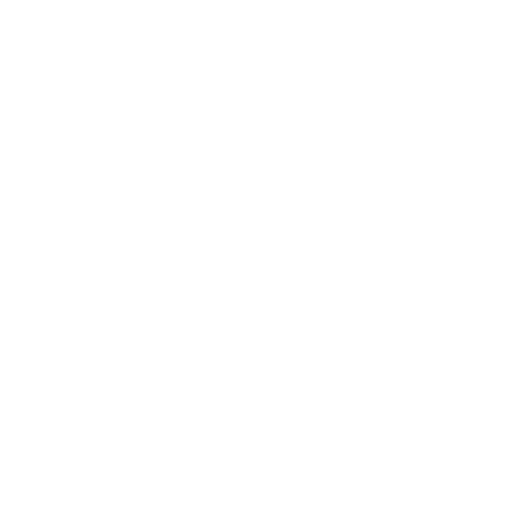
t = 0.00 s
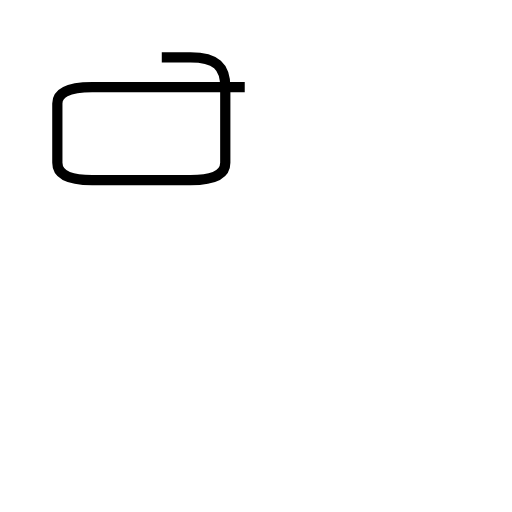
t = 1.75 s
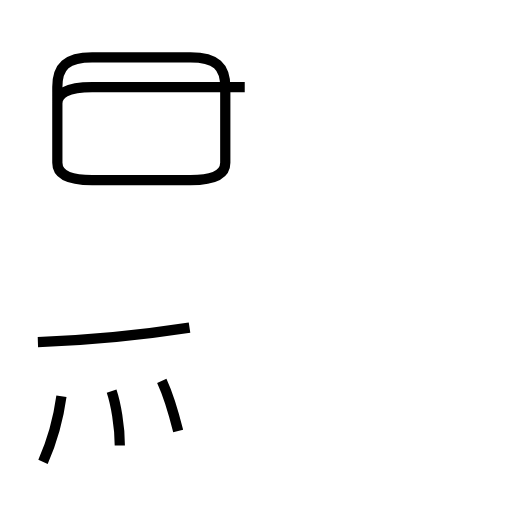
t = 3.29 s
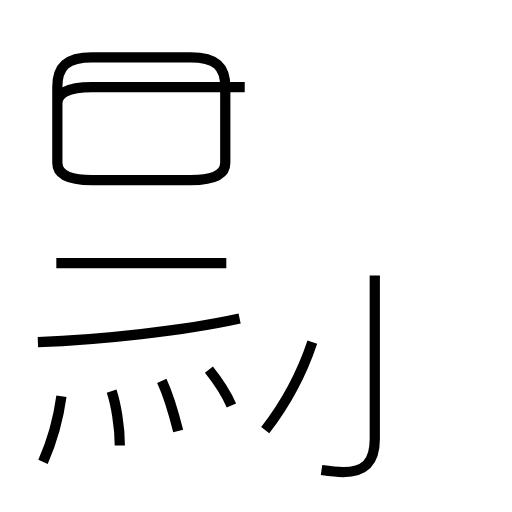
t = 5.06 s
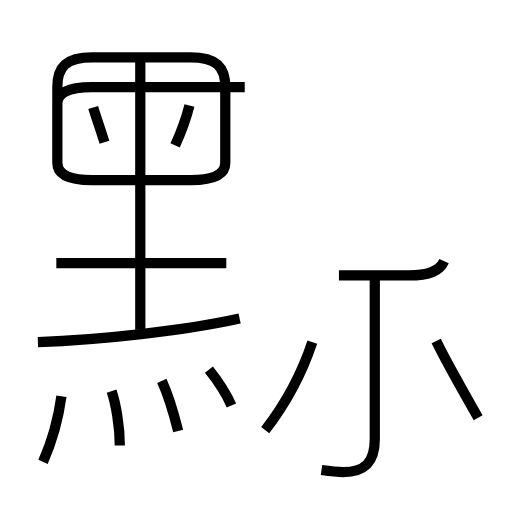
t = 6.67 s
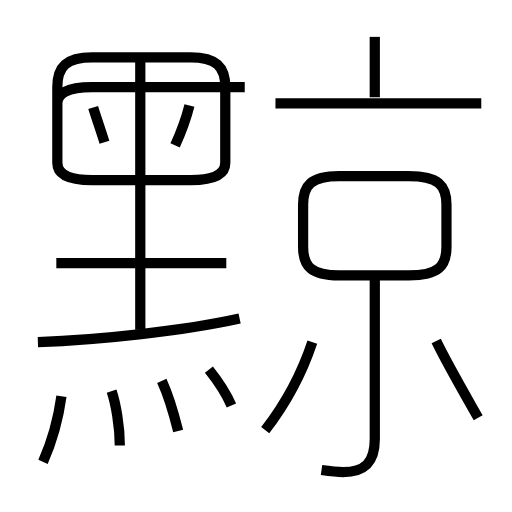
t = 8.42 s

The animated SVG that drew these frames (rendered in a browser with its animation timeline set to each time). Animation: 16 SMIL elements (animate=16); one cycle of 8.42 s.

<?xml version='1.0' encoding='utf-8'?>
<svg viewBox="0.0 -6.0 50.0 50.0" version="1.1" xmlns="http://www.w3.org/2000/svg"><rect x="-1000" y="-1000" width="2000" height="2000" stroke="white" fill="white" /><g style="fill:none;stroke:#000000;stroke-width:1"><path d="M 23.9 -35.5 L 9.0 -35.5 C 6.5 -35.5 5.6 -34.8 5.6 -33.9 L 5.6 -28.1 C 5.6 -27.1 6.5 -26.4 9.0 -26.4 L 18.6 -26.4 C 21.1 -26.4 22.0 -27.1 22.0 -28.1 L 22.0 -35.5 C 22.0 -37.5 21.1 -38.4 18.6 -38.4 L 9.0 -38.4 C 6.5 -38.4 5.6 -37.5 5.6 -35.5 L 5.6 -28.1 " transform="translate(0.0 38.0)" stroke-dasharray="77.68201988209988" stroke-dashoffset="77.68201988209988"><animate attributeName="stroke-dashoffset" from="77.68201988209988" to="0" dur="2.3304605964629963s" begin="0s" fill="freeze" /></path><path d="M 4.2 1.1 C 5.0 -0.7 5.7 -3.1 6.0 -5.3 " transform="translate(0.0 38.0)" stroke-dasharray="6.668410195728228" stroke-dashoffset="6.668410195728228"><animate attributeName="stroke-dashoffset" from="6.668410195728228" to="0" dur="0.20005230587184683s" begin="2.3304605964629963s" fill="freeze" /></path><path d="M 11.7 -0.5 C 11.7 -2.4 11.3 -4.6 10.9 -5.8 " transform="translate(0.0 38.0)" stroke-dasharray="5.378640895013965" stroke-dashoffset="5.378640895013965"><animate attributeName="stroke-dashoffset" from="5.378640895013965" to="0" dur="0.16135922685041895s" begin="2.530512902334843s" fill="freeze" /></path><path d="M 17.4 -1.9 C 17.0 -3.5 16.4 -5.5 15.8 -6.8 " transform="translate(0.0 38.0)" stroke-dasharray="5.160909068972266" stroke-dashoffset="5.160909068972266"><animate attributeName="stroke-dashoffset" from="5.160909068972266" to="0" dur="0.154827272069168s" begin="2.691872129185262s" fill="freeze" /></path><path d="M 3.7 -10.6 C 9.8 -10.8 17.9 -11.7 23.4 -12.9 " transform="translate(0.0 38.0)" stroke-dasharray="19.85631165991741" stroke-dashoffset="19.85631165991741"><animate attributeName="stroke-dashoffset" from="19.85631165991741" to="0" dur="0.5956893497975223s" begin="2.84669940125443s" fill="freeze" /></path><path d="M 22.6 -4.4 C 21.9 -6.0 21.2 -6.9 20.4 -7.9 " transform="translate(0.0 38.0)" stroke-dasharray="4.148695148871084" stroke-dashoffset="4.148695148871084"><animate attributeName="stroke-dashoffset" from="4.148695148871084" to="0" dur="0.12446085446613253s" begin="3.4423887510519524s" fill="freeze" /></path><path d="M 31.4 1.9 C 32.1 2.0 32.9 2.1 33.5 2.1 C 35.6 2.1 36.6 1.2 36.6 -1.1 L 36.6 -17.1 " transform="translate(0.0 38.0)" stroke-dasharray="23.27263073268223" stroke-dashoffset="23.27263073268223"><animate attributeName="stroke-dashoffset" from="23.27263073268223" to="0" dur="0.6981789219804669s" begin="3.566849605518085s" fill="freeze" /></path><path d="M 25.9 -2.0 C 27.6 -4.2 29.4 -7.3 30.5 -10.6 " transform="translate(0.0 38.0)" stroke-dasharray="9.796100964320797" stroke-dashoffset="9.796100964320797"><animate attributeName="stroke-dashoffset" from="9.796100964320797" to="0" dur="0.29388302892962387s" begin="4.2650285274985515s" fill="freeze" /></path><path d="M 22.1 -18.3 L 5.5 -18.3 " transform="translate(0.0 38.0)" stroke-dasharray="16.6" stroke-dashoffset="16.6"><animate attributeName="stroke-dashoffset" from="16.6" to="0" dur="0.498s" begin="4.558911556428176s" fill="freeze" /></path><path d="M 10.2 -30.1 C 9.9 -31.1 9.4 -32.5 9.1 -33.5 " transform="translate(0.0 38.0)" stroke-dasharray="3.5736452541411965" stroke-dashoffset="3.5736452541411965"><animate attributeName="stroke-dashoffset" from="3.5736452541411965" to="0" dur="0.10720935762423589s" begin="5.056911556428176s" fill="freeze" /></path><path d="M 13.7 -11.8 L 13.7 -38.5 " transform="translate(0.0 38.0)" stroke-dasharray="26.7" stroke-dashoffset="26.7"><animate attributeName="stroke-dashoffset" from="26.7" to="0" dur="0.8009999999999999s" begin="5.164120914052412s" fill="freeze" /></path><path d="M 17.1 -29.8 C 17.6 -30.9 18.2 -32.5 18.5 -33.7 " transform="translate(0.0 38.0)" stroke-dasharray="4.148387292176771" stroke-dashoffset="4.148387292176771"><animate attributeName="stroke-dashoffset" from="4.148387292176771" to="0" dur="0.12445161876530314s" begin="5.965120914052412s" fill="freeze" /></path><path d="M 46.7 -3.2 C 45.4 -5.5 43.6 -8.6 42.6 -10.7 " transform="translate(0.0 38.0)" stroke-dasharray="8.549088162600482" stroke-dashoffset="8.549088162600482"><animate attributeName="stroke-dashoffset" from="8.549088162600482" to="0" dur="0.25647264487801447s" begin="6.089572532817716s" fill="freeze" /></path><path d="M 33.1 -17.1 L 39.9 -17.1 C 42.8 -17.1 43.6 -18.0 43.6 -19.9 L 43.6 -24.0 C 43.6 -25.9 42.8 -26.8 39.9 -26.8 L 33.1 -26.8 C 30.4 -26.8 29.6 -25.9 29.6 -24.0 L 29.6 -19.9 C 29.6 -18.0 30.4 -17.1 33.1 -17.1 Z " transform="translate(0.0 38.0)" stroke-dasharray="43.02819375034492" stroke-dashoffset="43.02819375034492"><animate attributeName="stroke-dashoffset" from="43.02819375034492" to="0" dur="1.2908458125103475s" begin="6.34604517769573s" fill="freeze" /></path><path d="M 47.0 -33.9 L 26.9 -33.9 " transform="translate(0.0 38.0)" stroke-dasharray="20.1" stroke-dashoffset="20.1"><animate attributeName="stroke-dashoffset" from="20.1" to="0" dur="0.603s" begin="7.636890990206078s" fill="freeze" /></path><path d="M 36.6 -34.5 L 36.6 -40.4" transform="translate(0.0 38.0)" stroke-dasharray="5.899999999999999" stroke-dashoffset="5.899999999999999"><animate attributeName="stroke-dashoffset" from="5.899999999999999" to="0" dur="0.17699999999999996s" begin="8.239890990206078s" fill="freeze" /></path></g></svg>
